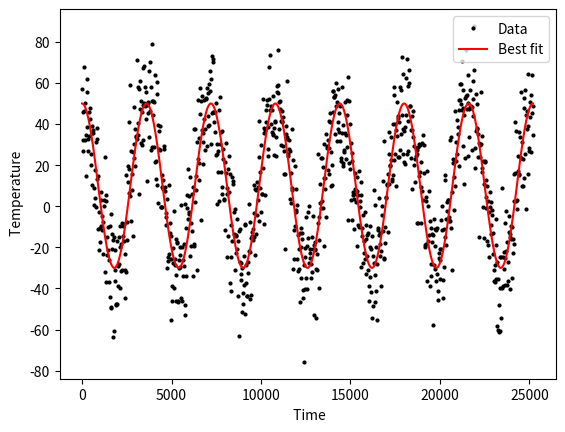

Python code for this plot:
#python3.7
"""

    - create  temperature profile that follows:

        T_i = f_Tm + A cos( 2pi/w * t - phi)

        with some Gaussian error
"""
import numpy as np                          #as np
import matplotlib.pyplot as plt             #as plt not plot
import os
#=======================================================================================
#                       fct definitions
#=======================================================================================
def fct_T( t, Tm, A):                                   #missing comma and colon
    return Tm + A*np.cos( (2*np.pi)/w * t )
np.random.seed(123456)
#=======================================================================================
#                       params
#=======================================================================================
dir_out = 'data'
file_out= 'Hw4_1_fixed.png'
N     = 1000
f_Tm  =  10 # mean T in C
f_dA  =  40  # in degree C
w     =  3600
## noise / error
f_sigma = 15.2



#=======================================================================================
#                       create synthetic data
#=======================================================================================
a_t = np.linspace( 0, 7*w, num = 1000) # convert to martian days  #wrong size

a_T = fct_T( a_t, f_Tm, f_dA)
# add some noise
a_T_noise = a_T + np.random.randn(  N)*f_sigma

#=======================================================================================
#                       save to file
#=======================================================================================
fig, ax = plt.subplots()
plt.plot( a_t, a_T_noise, 'ko', ms = 2, label = 'Data')             #add plt.
plt.ylabel(' Temperature')
plt.xlabel(' Time')

plt.plot( a_t, a_T, 'r-', lw = 1.5, label = 'Best fit')                 #add plt.
plt.legend( loc = 'upper right')
# save this figure as .png
#os.chdir( '/')
plt.savefig( file_out)
plt.show()